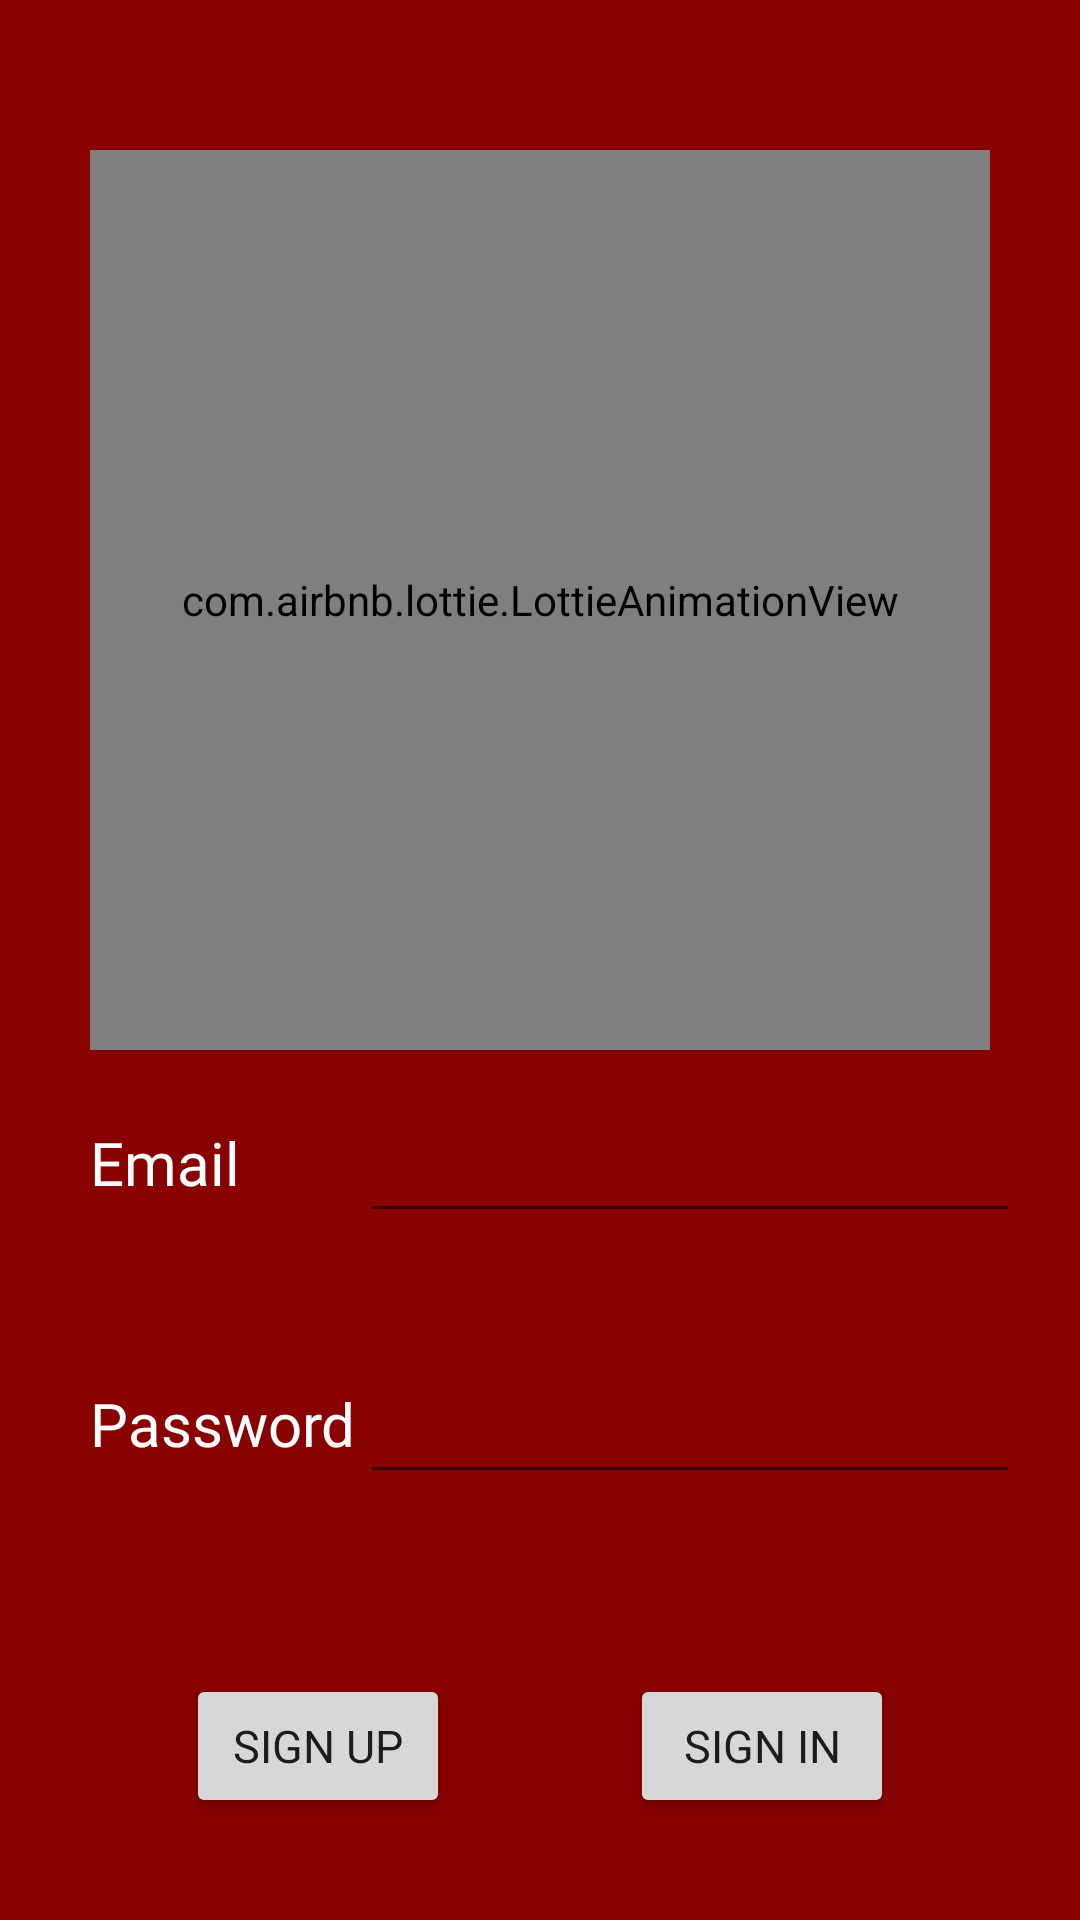

Reconstruct the res/layout file that produces this screen, plus the resources it refers to.
<!-- AndroidManifest.xml: application theme Theme.DafaHome -->
<!-- res/layout/activity_in_up.xml -->
<?xml version="1.0" encoding="utf-8"?>
<androidx.constraintlayout.widget.ConstraintLayout xmlns:android="http://schemas.android.com/apk/res/android"
    xmlns:app="http://schemas.android.com/apk/res-auto"
    xmlns:tools="http://schemas.android.com/tools"
    android:layout_width="match_parent"
    android:layout_height="match_parent"
    tools:context=".ActivityInUp"
    android:background="#880202">

    <com.airbnb.lottie.LottieAnimationView
        android:id="@+id/lot_an"
        android:layout_width="300dp"
        android:layout_height="300dp"
        app:layout_constraintEnd_toEndOf="parent"
        app:layout_constraintStart_toStartOf="parent"
        app:layout_constraintTop_toTopOf="parent"
        android:layout_marginTop="50dp"
        app:lottie_url="https://assets9.lottiefiles.com/packages/lf20_4Pg9C1.json"
        app:lottie_autoPlay="true"
        app:lottie_loop="true"/>

    <LinearLayout
        android:id="@+id/linearLayout"
        android:layout_width="match_parent"
        android:layout_height="wrap_content"
        android:orientation="vertical"
        app:layout_constraintBottom_toBottomOf="parent"
        app:layout_constraintEnd_toEndOf="parent"
        app:layout_constraintStart_toStartOf="parent"
        app:layout_constraintTop_toBottomOf="@+id/lot_an">


        <LinearLayout
            android:layout_width="match_parent"
            android:layout_height="wrap_content"
            android:layout_gravity="center"
            android:orientation="horizontal"
            android:padding="10dp"
            android:layout_margin="10dp">

            <TextView
                android:layout_width="100dp"
                android:layout_height="wrap_content"
                android:fontFamily="@font/ptsansbold"
                android:layout_gravity="center"
                android:paddingStart="10dp"
                android:text="Email"
                android:textColor="@color/white"
                android:textSize="20sp" />

            <EditText
                android:id="@+id/et_mail"
                android:fontFamily="@font/ptsansregular"
                android:layout_width="0dp"
                android:layout_height="wrap_content"
                android:layout_weight="1"
                android:ems="10"
                android:inputType="textEmailAddress"
                android:padding="10dp"
                android:textColor="@color/white"
                android:textSize="20sp" />

        </LinearLayout>

        <LinearLayout
            android:layout_width="match_parent"
            android:layout_height="wrap_content"
            android:layout_gravity="center"
            android:orientation="horizontal"
            android:padding="10dp"
            android:layout_margin="10dp">

            <TextView
                android:layout_width="100dp"
                android:layout_height="wrap_content"
                android:layout_gravity="center"
                android:fontFamily="@font/ptsansbold"
                android:paddingStart="10dp"
                android:text="Password"
                android:textColor="@color/white"
                android:textSize="20sp" />


            <EditText
                android:id="@+id/et_password"
                android:fontFamily="@font/ptsansregular"
                android:layout_width="0dp"
                android:layout_height="wrap_content"
                android:layout_weight="1"
                android:ems="10"
                android:inputType="textPassword"
                android:padding="10dp"
                android:textColor="@color/white"
                android:textSize="20sp" />

        </LinearLayout>

        <LinearLayout

            android:layout_width="wrap_content"
            android:layout_height="wrap_content"
            android:layout_gravity="center"
            android:orientation="horizontal"
            android:padding="10dp">

            <Button
                android:id="@+id/sign_up_btn"
                android:fontFamily="@font/ptsansregular"
                android:layout_width="wrap_content"
                android:layout_height="wrap_content"
                android:layout_margin="30dp"
                android:text="sign up"
                android:textSize="15sp" />

            <Button
                android:id="@+id/login_btn"
                android:fontFamily="@font/ptsansregular"
                android:layout_width="wrap_content"
                android:layout_height="wrap_content"
                android:layout_margin="30dp"
                android:text="Sign in"
                android:textSize="15sp" />

        </LinearLayout>
    </LinearLayout>


</androidx.constraintlayout.widget.ConstraintLayout>
<!-- resources referenced by this layout -->
<resources>
  <style name="Theme.DafaHome" parent="Theme.MaterialComponents.DayNight.NoActionBar">
          
          <item name="colorPrimary">#FFC107</item>
          <item name="colorPrimaryVariant">#FFC107</item>
          <item name="colorOnPrimary">@color/white</item>
          
          <item name="colorSecondary">#FFC107</item>
          <item name="colorSecondaryVariant">#FFC107</item>
          <item name="colorOnSecondary">@color/black</item>
          
          <item name="android:statusBarColor" tools:targetApi="l">@color/black</item>
          
      </style>
  <!-- not gathered from this repository: default colours our renderer supplied (Android Studio template values) -->
  <color name="black">#FF000000</color>
  <color name="white">#FFFFFFFF</color>
</resources>
